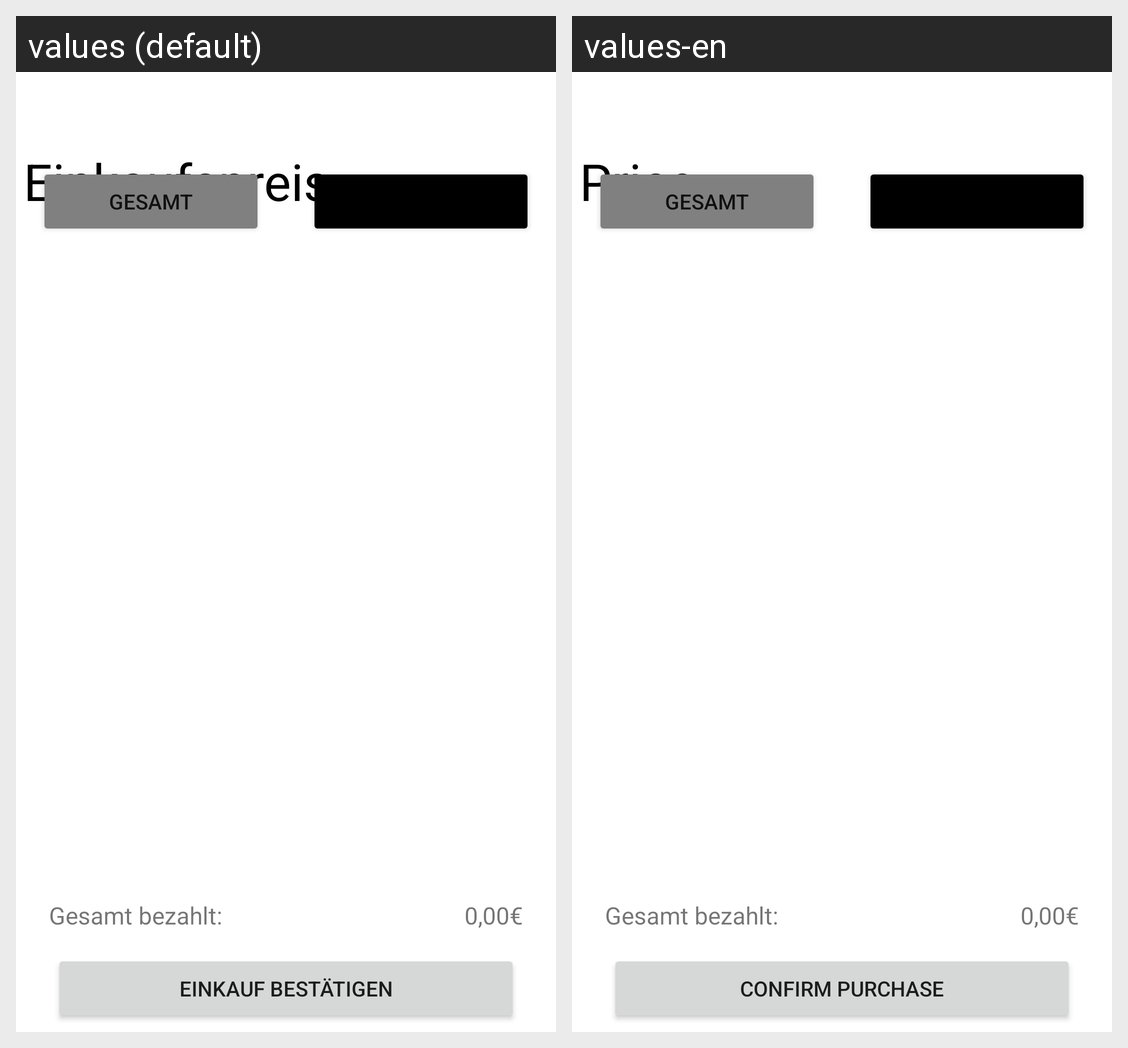

Strings drawn on this Android screen and how each of the app's shown locales translates them:
Android screen res/layout/activity_price.xml rendered under 2 locales, left to right: values (default), values-en. Device: Nexus 5 (rendered at 1080×1920; each locale shown at half size, 540×960, under a caption strip naming it); theme Theme.CommunityShopping.
Strings drawn on this screen, with the default value and each locale's value (text and hints the layout hard-codes, and strings that could not be matched under every locale, appear in the picture but are not listed):

einkaufspreis
  values: Einkaufspreis
  values-en: Price

einkauf_best_tigen
  values: EINKAUF BESTÄTIGEN
  values-en: CONFIRM PURCHASE
